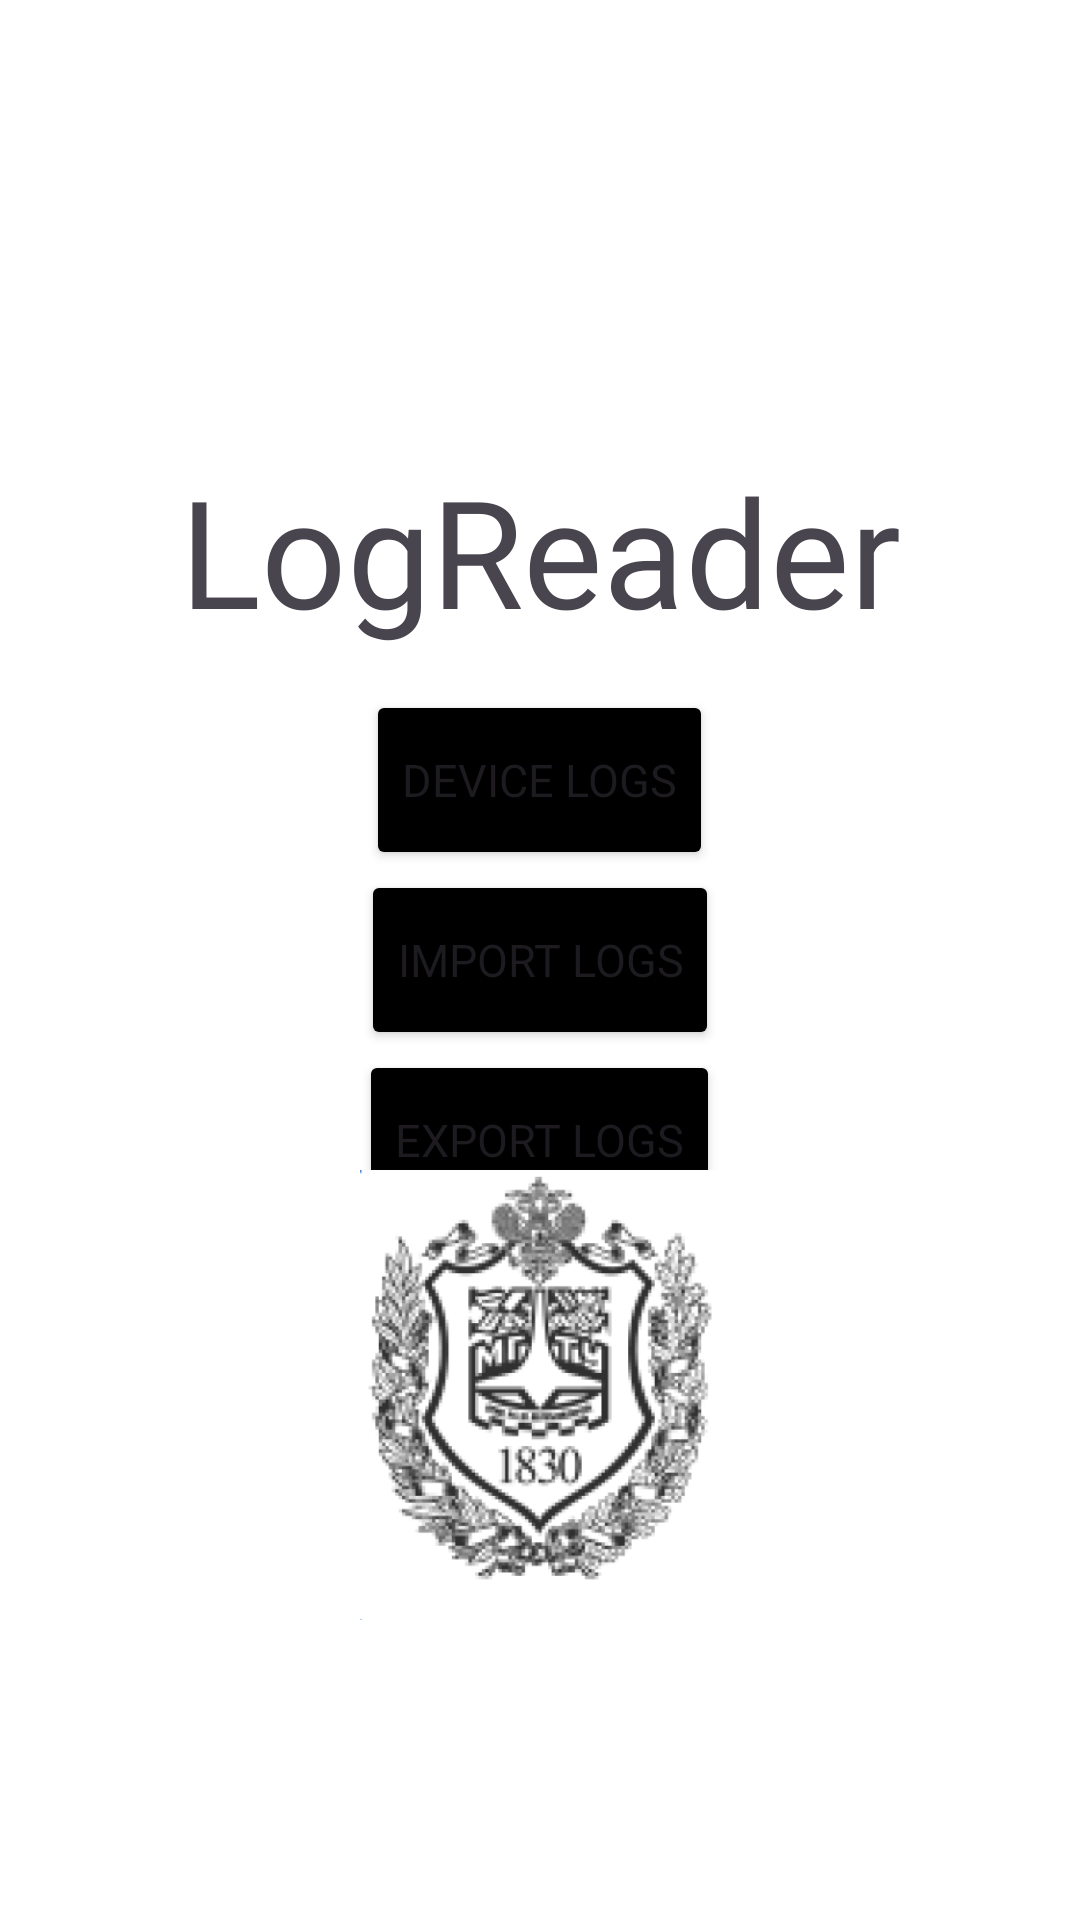

The Android layout XML behind this screen, and the referenced resources:
<!-- AndroidManifest.xml: application theme Theme.LogAnalysis_2 -->
<!-- res/layout/activity_main.xml -->
<?xml version="1.0" encoding="utf-8"?>
<androidx.constraintlayout.widget.ConstraintLayout
    xmlns:android="http://schemas.android.com/apk/res/android"
    xmlns:app="http://schemas.android.com/apk/res-auto"
    android:layout_width="match_parent"
    android:layout_height="match_parent">


    <TextView
        android:id="@+id/textViewTitle"
        android:layout_width="wrap_content"
        android:layout_height="wrap_content"
        android:text="LogReader"
        android:textSize="50sp"
        app:fontFamily="@font/bitcount_grid_double"
        app:layout_constraintTop_toTopOf="parent"
        app:layout_constraintEnd_toEndOf="parent"
        app:layout_constraintStart_toStartOf="parent"
        android:layout_marginTop="150dp"
        />

    <LinearLayout
        android:layout_width="match_parent"
        android:layout_height="match_parent"
        android:paddingLeft="16dp"
        android:paddingRight="16dp"
        android:orientation="vertical"
        android:gravity="center">

        <Button
            android:id="@+id/buttonDeviceLogs"
            android:layout_width="wrap_content"
            android:layout_height="60dp"
            android:text="Device logs"
            android:textSize="15dp"
            android:fontFamily="@font/bitcount_grid_double"
            android:backgroundTint="@color/black"
            />

        <Button
            android:id="@+id/buttonExportLogs"
            android:layout_width="wrap_content"
            android:layout_height="60dp"
            android:text="Import logs"
            android:fontFamily="@font/bitcount_grid_double"
            android:textSize="15dp"
            android:backgroundTint="@color/black"
            />

        <Button
            android:id="@+id/buttonImportLogs"
            android:layout_width="wrap_content"
            android:layout_height="60dp"
            android:text="Export logs"
            android:textSize="15dp"
            android:fontFamily="@font/bitcount_grid_double"
            android:backgroundTint="@color/black"
            />
    </LinearLayout>

    <ImageView
        android:id="@+id/image"
        android:layout_width="150dp"
        android:layout_height="150dp"
        android:src="@drawable/logo_bam"
        android:layout_marginBottom="100dp"

        app:layout_constraintBottom_toBottomOf="parent"
        app:layout_constraintStart_toStartOf="parent"
        app:layout_constraintEnd_toEndOf="parent"/>



</androidx.constraintlayout.widget.ConstraintLayout>
<!-- resources referenced by this layout -->
<resources>
  <!-- drawable logo_bam: png bitmap (drawable, 62348 bytes) -->
  <style name="Theme.LogAnalysis_2" parent="Base.Theme.LogAnalysis_2" />
  <style name="Base.Theme.LogAnalysis_2" parent="Theme.Material3.Light.NoActionBar">
          <item name="colorPrimary">@color/black</item>
          <item name="colorOnPrimary">#FFFFFF</item>
  
          <item name="colorSurface">@android:color/white</item>
          <item name="android:colorBackground">@android:color/white</item>
      </style>
  <!-- not gathered from this repository: default colours our renderer supplied (Android Studio template values) -->
  <color name="black">#FF000000</color>
</resources>
